Dataset: dataset (GitHub, JOHANNABELL/bananavision). Classes: mure malade, mure saint, tropmure malade, tropmure saint, vert malade, vert sain.

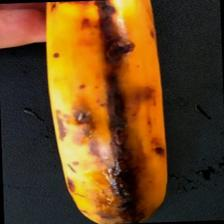
Label: tropmure malade

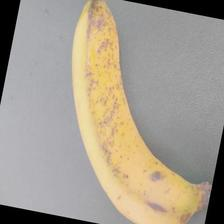
Label: mure saint

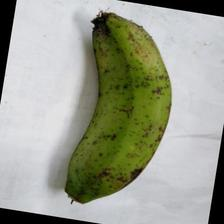
Label: vert sain

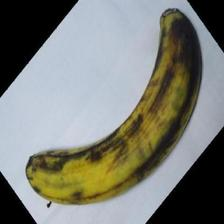
Label: tropmure saint

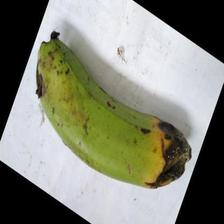
Label: vert malade

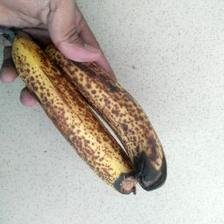
Label: mure malade
